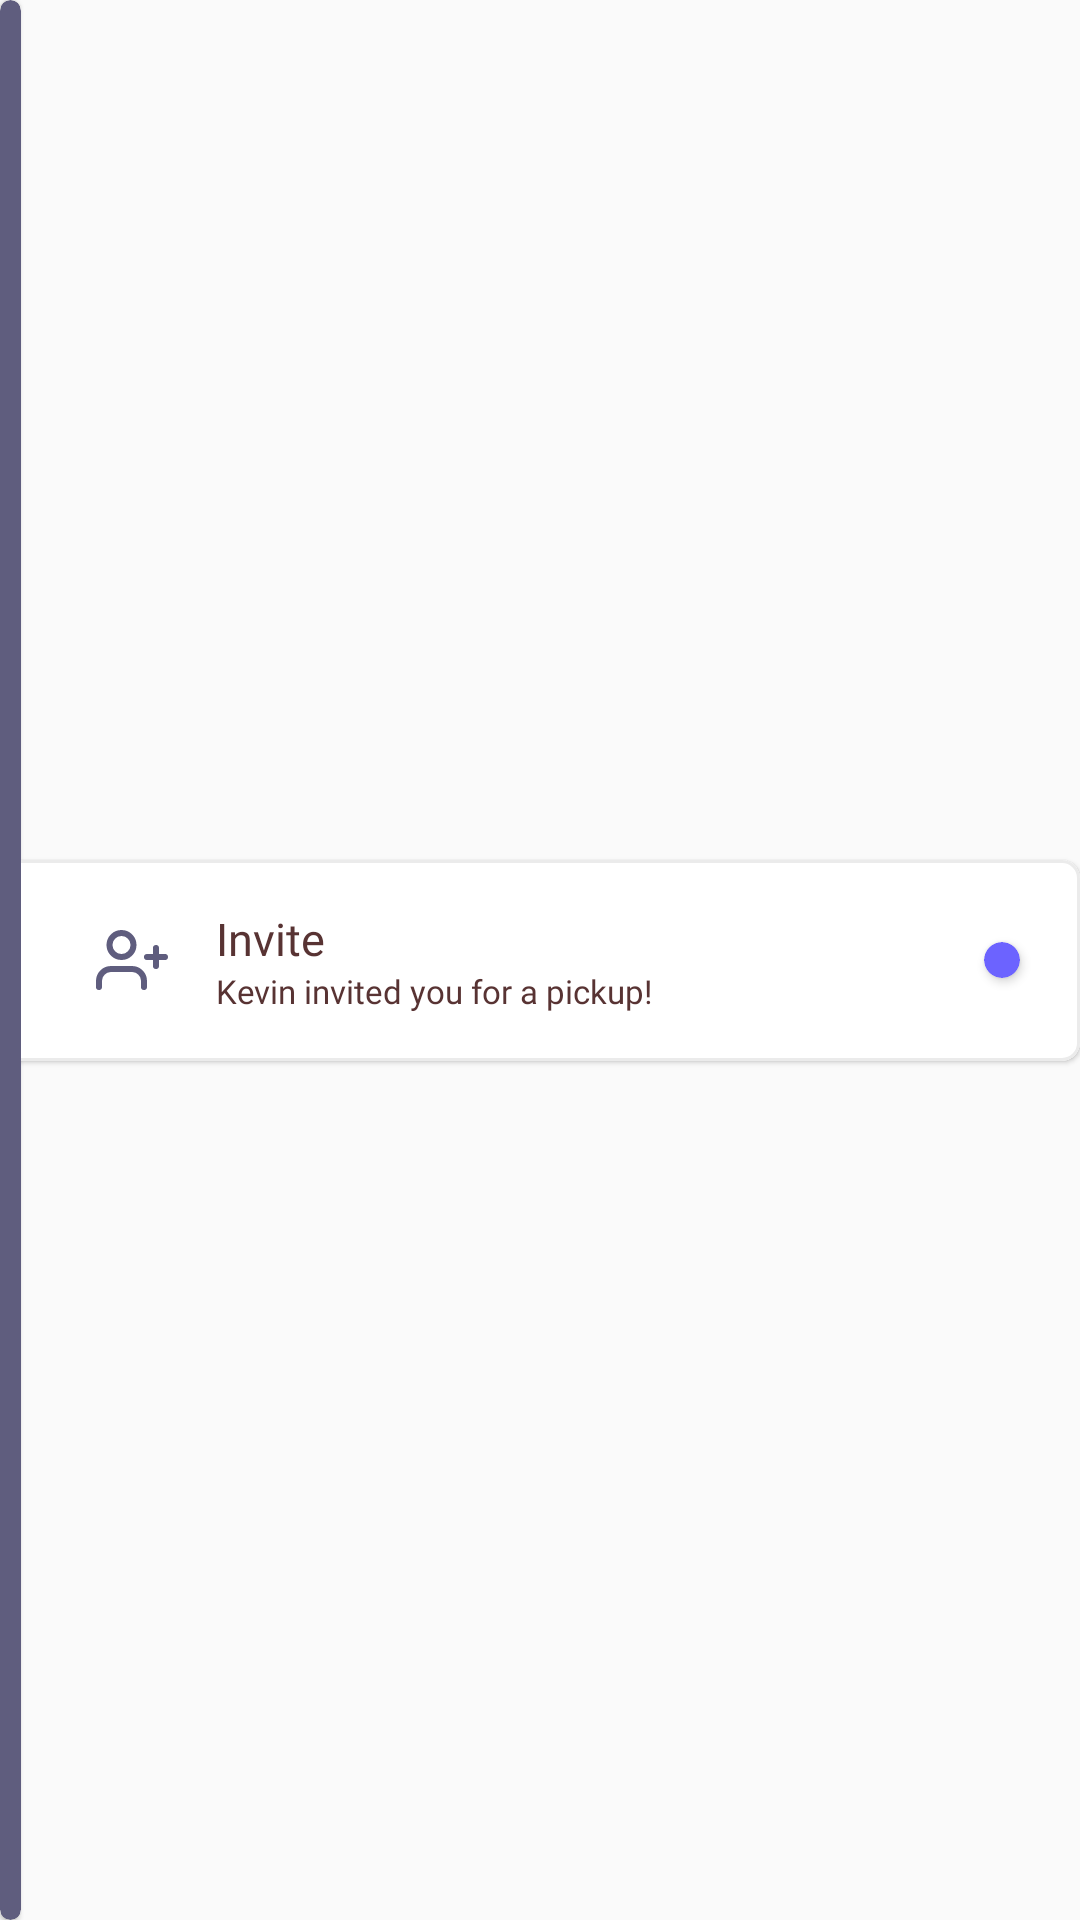

Write the Android layout XML for this screen, with the resource values it uses.
<!-- AndroidManifest.xml: application theme Theme.Redjohn001 -->
<!-- res/layout/notification_rv_item.xml -->
<?xml version="1.0" encoding="utf-8"?>
<androidx.constraintlayout.widget.ConstraintLayout xmlns:android="http://schemas.android.com/apk/res/android"
    xmlns:app="http://schemas.android.com/apk/res-auto"
    android:layout_width="match_parent"
    android:layout_height="wrap_content"
    android:layout_marginTop="8dp"
    android:layout_marginBottom="8dp">


    <com.google.android.material.card.MaterialCardView
        android:id="@+id/materialCardView"
        android:layout_width="match_parent"
        android:layout_height="wrap_content"
        app:cardCornerRadius="6dp"
        app:layout_constraintBottom_toBottomOf="parent"
        app:layout_constraintEnd_toEndOf="parent"
        app:layout_constraintStart_toStartOf="parent"
        app:layout_constraintTop_toTopOf="parent"
        app:strokeColor="@color/card_view_stroke_color"
        app:strokeWidth="1dp">

        <RelativeLayout
            android:layout_width="match_parent"
            android:layout_height="wrap_content"
            android:padding="16dp">

            <ImageView
                android:id="@+id/notification_type_img"
                android:layout_width="wrap_content"
                android:layout_height="wrap_content"
                android:layout_centerVertical="true"
                android:layout_marginStart="16dp"
                android:src="@drawable/ic_invite_notif_icon" />

            <TextView
                android:id="@+id/notif_type_txt"
                android:layout_width="wrap_content"
                android:layout_height="wrap_content"
                android:layout_marginStart="16dp"
                android:layout_toEndOf="@id/notification_type_img"
                android:fontFamily="@font/inter_medium"
                android:text="Invite"
                android:textColor="@color/brown_text_color"
                android:textSize="15sp" />

            <TextView
                android:id="@+id/notif_txt"
                android:layout_width="wrap_content"
                android:layout_height="wrap_content"
                android:layout_below="@id/notif_type_txt"
                android:layout_marginStart="16dp"
                android:layout_marginEnd="16dp"
                android:layout_toStartOf="@id/dot_card"
                android:layout_toEndOf="@id/notification_type_img"
                android:fontFamily="@font/inter_medium"
                android:text="Kevin invited you for a pickup!"
                android:textColor="@color/brown_text_color"
                android:textSize="11sp" />

            <androidx.cardview.widget.CardView
                android:id="@+id/dot_card"
                android:layout_width="12dp"
                android:layout_height="12dp"
                android:layout_alignParentEnd="true"
                android:layout_centerVertical="true"
                android:layout_marginEnd="4dp"
                app:cardBackgroundColor="@color/purple_color"
                app:cardCornerRadius="6dp" />

        </RelativeLayout>

    </com.google.android.material.card.MaterialCardView>

    <com.google.android.material.card.MaterialCardView
        android:layout_width="7dp"
        android:layout_height="0dp"
        app:cardBackgroundColor="@color/invite_color"
        app:layout_constraintBottom_toBottomOf="parent"
        app:layout_constraintStart_toStartOf="parent"
        app:layout_constraintTop_toTopOf="parent" />

</androidx.constraintlayout.widget.ConstraintLayout>
<!-- resources referenced by this layout -->
<resources>
  <color name="brown_text_color">#583333</color>
  <color name="card_view_stroke_color">#EBEBEB</color>
  <color name="invite_color">#5F5D7E</color>
  <color name="purple_color">#6C63FF</color>
  <!-- drawable ic_invite_notif_icon (drawable) -->
  <vector xmlns:android="http://schemas.android.com/apk/res/android"
      android:width="24dp"
      android:height="20dp"
      android:autoMirrored="true"
      android:viewportWidth="24"
      android:viewportHeight="20">
      <path
          android:fillColor="#00000000"
          android:pathData="M16,19V17C16,15.9391 15.5786,14.9217 14.8284,14.1716C14.0783,13.4214 13.0609,13 12,13H5C3.9391,13 2.9217,13.4214 2.1716,14.1716C1.4214,14.9217 1,15.9391 1,17V19"
          android:strokeWidth="2"
          android:strokeColor="#5F5D7E"
          android:strokeLineCap="round"
          android:strokeLineJoin="round" />
      <path
          android:fillColor="#00000000"
          android:pathData="M8.5,9C10.7091,9 12.5,7.2091 12.5,5C12.5,2.7909 10.7091,1 8.5,1C6.2909,1 4.5,2.7909 4.5,5C4.5,7.2091 6.2909,9 8.5,9Z"
          android:strokeWidth="2"
          android:strokeColor="#5F5D7E"
          android:strokeLineCap="round"
          android:strokeLineJoin="round" />
      <path
          android:fillColor="#00000000"
          android:pathData="M20,6V12"
          android:strokeWidth="2"
          android:strokeColor="#5F5D7E"
          android:strokeLineCap="round"
          android:strokeLineJoin="round" />
      <path
          android:fillColor="#00000000"
          android:pathData="M23,9H17"
          android:strokeWidth="2"
          android:strokeColor="#5F5D7E"
          android:strokeLineCap="round"
          android:strokeLineJoin="round" />
  </vector>
  <style name="Theme.Redjohn001" parent="Theme.MaterialComponents.Light.NoActionBar.Bridge">
          
          <item name="colorPrimary">@color/primary_blue</item>
          <item name="colorPrimaryVariant">@color/primary_blue</item>
          <item name="colorOnPrimary">@color/white</item>
          
          <item name="colorSecondary">@color/teal_200</item>
          <item name="colorSecondaryVariant">@color/teal_700</item>
          <item name="colorOnSecondary">@color/black</item>
          
          <item name="android:statusBarColor" tools:targetApi="l">?attr/colorPrimaryVariant</item>
          
          <item name="android:listPreferredItemHeightSmall">64dp</item>
      </style>
  <color name="primary_blue">#0075FF</color>
  <color name="white">#FFFFFFFF</color>
  <color name="teal_200">#FF03DAC5</color>
  <color name="teal_700">#FF018786</color>
  <color name="black">#FF000000</color>
</resources>
